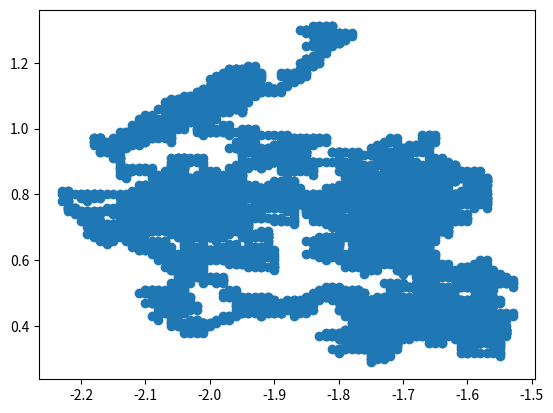

The matplotlib source for this figure:
#!/usr/bin/env python3
# -*- coding: utf-8 -*-
"""
Created on Mon Nov 08 17:07:02 2021

[redacted]
"""

import numpy as np
import matplotlib.pyplot as plt
import matplotlib
from mpl_toolkits.mplot3d import Axes3D
from numpy import linalg as la



#------------------------------------------------------------------------------
#			ReLu and SiMEC functions
#------------------------------------------------------------------------------

#------------------------------------------------------------------------------
#ReLu
def relu(x):
    result = 0
    if x > 0:
        result = x
    return result
#------------------------------------------------------------------------------
#ReLu derivative
def relu_derivative(x):
    result = 0
    if x > 0:
        result = 1
    return result
#------------------------------------------------------------------------------
#Composition of relu and a linear application
def fun(x,A):
    temp = A.dot(x)
    result = relu(temp)
    return result
#------------------------------------------------------------------------------
#Jacobian of a composition of relu and a linear application
def fun_jac(x,A):
    temp = A.dot(x)
    result = A*relu_derivative(temp)
    return result
#------------------------------------------------------------------------------
#Simec algorithm. Args:
# x : strating point
# A : matrix of weights
# steps : number of iterations
# delta : integration step
# epsilon: all the eigenvalues less than epsilon are considered as null.
def simec(x,A,steps,delta,epsilon):
    starting_point = x
    eq_class = []
    eq_class.append(x)
    euclidean_metric = np.identity(x.shape[0])
    sign = 1;
    old_eigen = [-1,0]
    #Compute the pullback metric to find dim(Ker f^*g) of the starting point 
    jac_mat = fun_jac(starting_point,A)
    jac_mat_t = np.transpose(jac_mat)
    g = np.einsum( "ij,jk,kl", jac_mat_t, euclidean_metric, jac_mat )
    #Compute eigenvalues and eigenvectors
    eigenvalues, eigenvectors = la.eig(g)
    #Sort eigenvalues
    idx = eigenvalues.argsort()
    eigenvalues = eigenvalues[idx]
    eigenvectors = eigenvectors[:,idx]
    #Find the eigenvectors < epsilon
    old_ker_dim = 0
    for i in eigenvalues:
        if (i < epsilon): old_ker_dim+=1
    for j in range(0,steps):
        #Find the eigenvectors < epsilon
        max_id = 0
        for i in eigenvalues:
            if (i < epsilon): max_id+=1
        #If the all the eigenvalues are greater than epsilon, exit the main loop
        if (max_id == 0): break
        #If the dimension of the kernel change, exit the loop
        if (max_id != old_ker_dim): break
        #Select a null eigenvector randomly
        idx = np.random.randint(0,max_id)
        #Proceed in the direction of a null eigenvector
        if np.dot(old_eigen,eigenvectors[:,idx])>0:
            sign = +1
        else:
            sign = -1
        new_point = starting_point + delta*eigenvectors[:,idx]*sign
        eq_class.append(new_point)
        starting_point = new_point
        old_eigen = eigenvectors[:,idx]
        #Compute the pullback metric
        jac_mat = fun_jac(starting_point,A)
        jac_mat_t = np.transpose(jac_mat)
        g = np.einsum( "ij,jk,kl", jac_mat_t, euclidean_metric, jac_mat )
        #Compute eigenvalues and eigenvectors
        eigenvalues, eigenvectors = la.eig(g)
        #Sort eigenvalues
        idx = eigenvalues.argsort()
        eigenvalues = eigenvalues[idx]
        eigenvectors = eigenvectors[:,idx]
    return eq_class

#------------------------------------------------------------------------------


#------------------------------------------------------------------------------
#               Run the algoithm and plot the result
#------------------------------------------------------------------------------
#Set the matrix of weights and the starting point  
mat = np.matrix([1,-1])
sp = np.asarray([-1.85,1.3])
#Run SiMEC  
eq_list = simec(sp,mat,10000,.01,0.00000001)
#Plot the result
xl, yl  = zip(*eq_list)
plt.scatter(xl,yl)
plt.plot()
